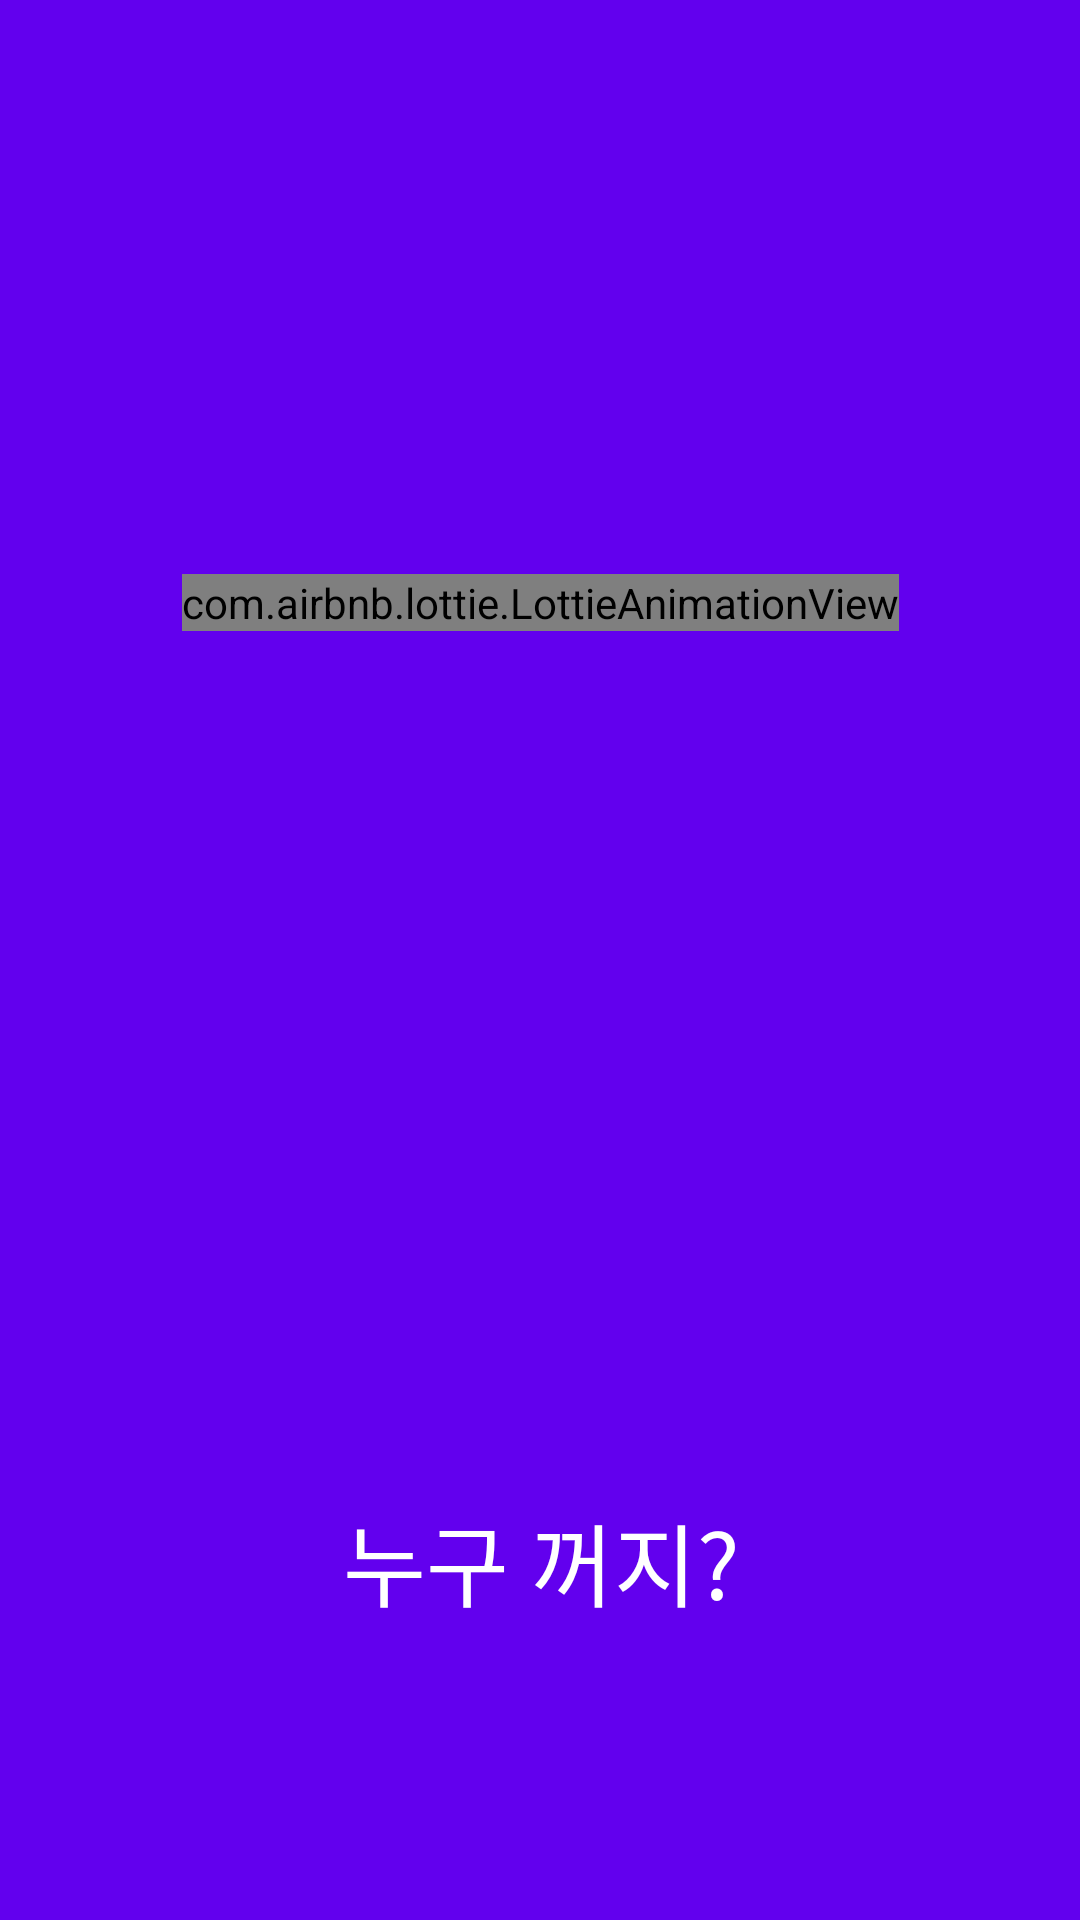

Reconstruct the res/layout file that produces this screen, plus the resources it refers to.
<!-- AndroidManifest.xml: activity theme NoTitle -->
<!-- res/layout/activity_splash.xml -->
<?xml version="1.0" encoding="utf-8"?>
<android.support.constraint.ConstraintLayout
    xmlns:android="http://schemas.android.com/apk/res/android"
    xmlns:app="http://schemas.android.com/apk/res-auto"
    xmlns:tools="http://schemas.android.com/tools"
    android:layout_width="match_parent"
    android:layout_height="match_parent"
    android:background="@color/colorPrimary"
    tools:context=".activities.SplashActivity">

    <com.airbnb.lottie.LottieAnimationView
        android:id="@+id/lottie"
        android:layout_width="wrap_content"
        android:layout_height="wrap_content"
        android:layout_marginBottom="8dp"
        android:layout_marginEnd="8dp"
        android:layout_marginStart="8dp"
        android:layout_marginTop="8dp"
        app:layout_constraintBottom_toBottomOf="parent"
        app:layout_constraintEnd_toEndOf="parent"
        app:layout_constraintHorizontal_bias="0.501"
        app:layout_constraintStart_toStartOf="parent"
        app:layout_constraintTop_toTopOf="parent"
        app:layout_constraintVertical_bias="0.303"
        app:lottie_fileName="search_ask_loop.json" />

    <TextView
        android:id="@+id/textView"
        android:layout_width="wrap_content"
        android:layout_height="wrap_content"
        android:layout_marginBottom="88dp"
        android:layout_marginEnd="8dp"
        android:layout_marginStart="8dp"
        android:layout_marginTop="8dp"
        android:elevation="5dp"
        android:text="@string/app_name"
        android:textColor="@android:color/white"
        android:textSize="30sp"
        app:layout_constraintBottom_toBottomOf="parent"
        app:layout_constraintEnd_toEndOf="parent"
        app:layout_constraintHorizontal_bias="0.502"
        app:layout_constraintStart_toStartOf="parent"
        app:layout_constraintTop_toBottomOf="@+id/lottie"
        app:layout_constraintVertical_bias="0.965" />

</android.support.constraint.ConstraintLayout>
<!-- resources referenced by this layout -->
<resources>
  <string name="app_name">누구 꺼지?</string>
  <style name="NoTitle" parent="Theme.AppCompat.Light.DarkActionBar">
          <item name="windowActionBar">false</item>
          <item name="windowNoTitle">true</item>
          <item name="colorPrimary">@color/colorPrimary</item>
          <item name="colorPrimaryDark">@color/colorPrimaryDark</item>
          <item name="colorAccent">@color/colorAccent</item>
      </style>
  <!-- not gathered from this repository: default colours our renderer supplied (Android Studio template values) -->
  <color name="colorPrimary">#FF6200EE</color>
  <color name="colorPrimaryDark">#FF3700B3</color>
  <color name="colorAccent">#FF03DAC5</color>
</resources>
